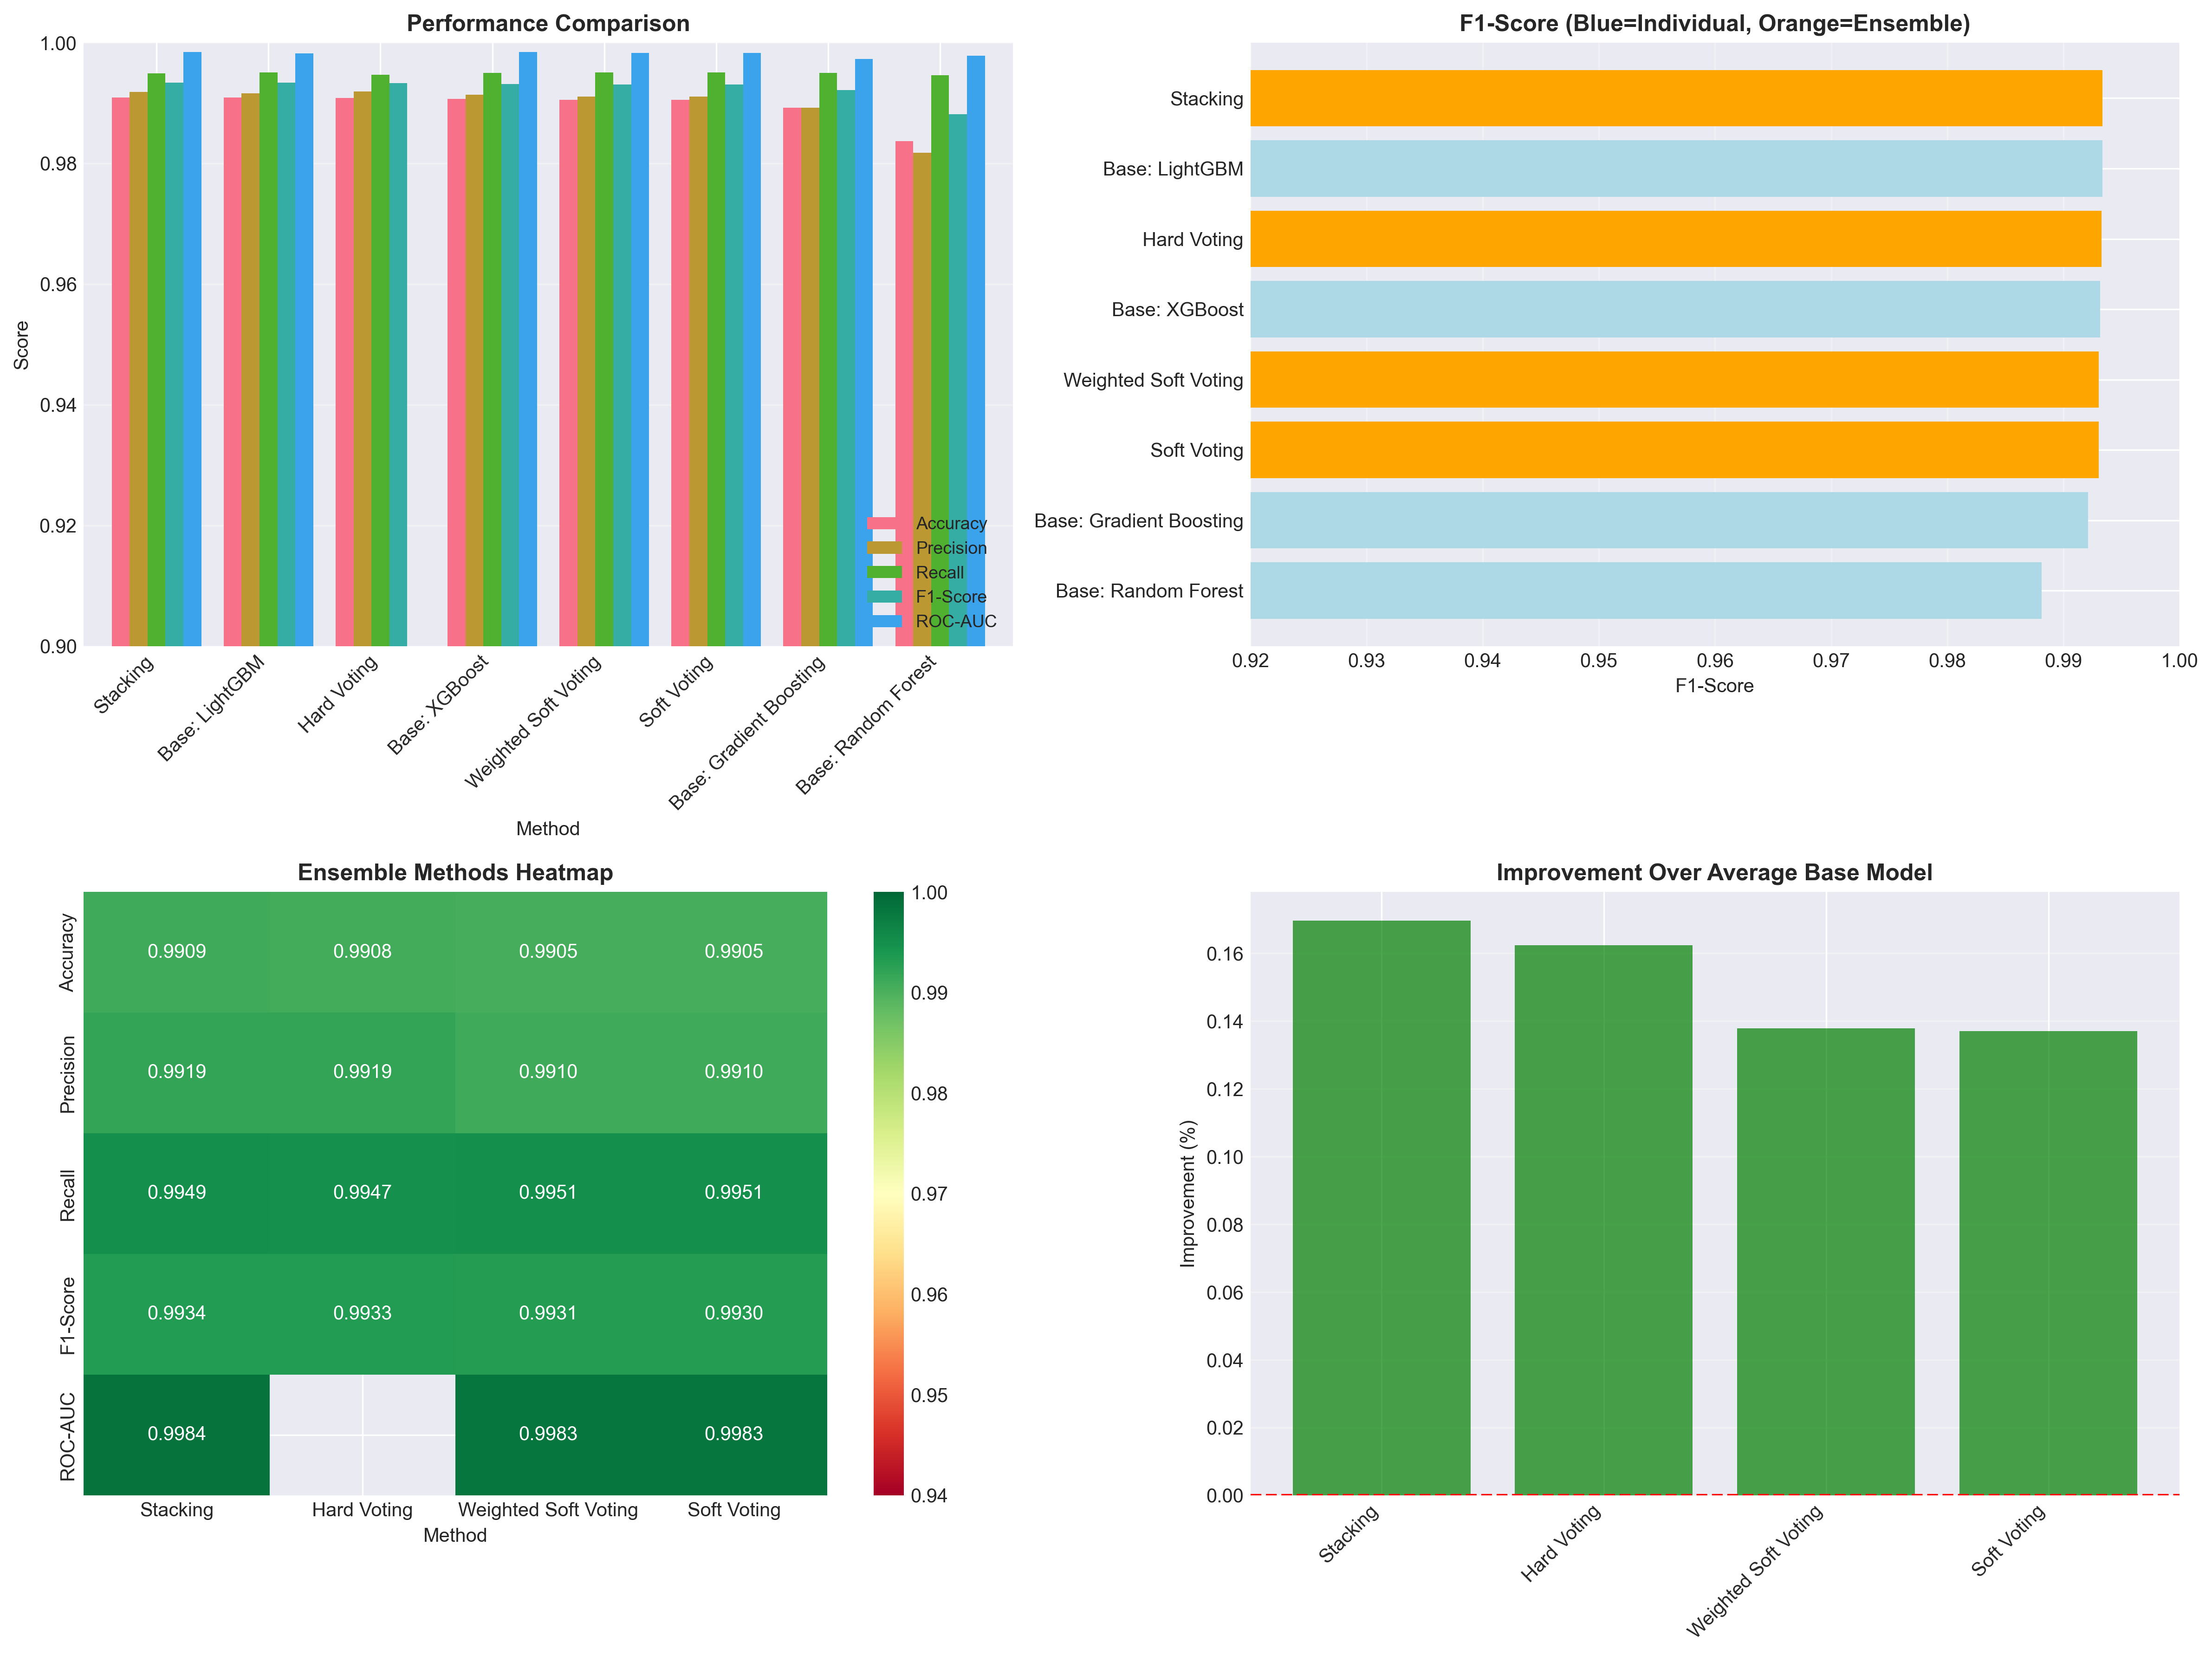

The file beside this chart, header and first rows:
Method, Type, Accuracy, Precision, Recall, F1-Score, ROC-AUC
Stacking, Ensemble, 0.9909, 0.9919, 0.9949, 0.9934, 0.9984
Base: LightGBM, Individual, 0.9909, 0.9916, 0.9951, 0.9933, 0.9982
Hard Voting, Ensemble, 0.9908, 0.9919, 0.9947, 0.9933, 
Base: XGBoost, Individual, 0.9906, 0.9914, 0.995, 0.9931, 0.9984
Weighted Soft Voting, Ensemble, 0.9905, 0.991, 0.9951, 0.9931, 0.9983
Soft Voting, Ensemble, 0.9905, 0.991, 0.9951, 0.993, 0.9983
Base: Gradient Boosting, Individual, 0.9892, 0.9893, 0.995, 0.9921, 0.9973
Base: Random Forest, Individual, 0.9837, 0.9817, 0.9946, 0.9881, 0.9978
